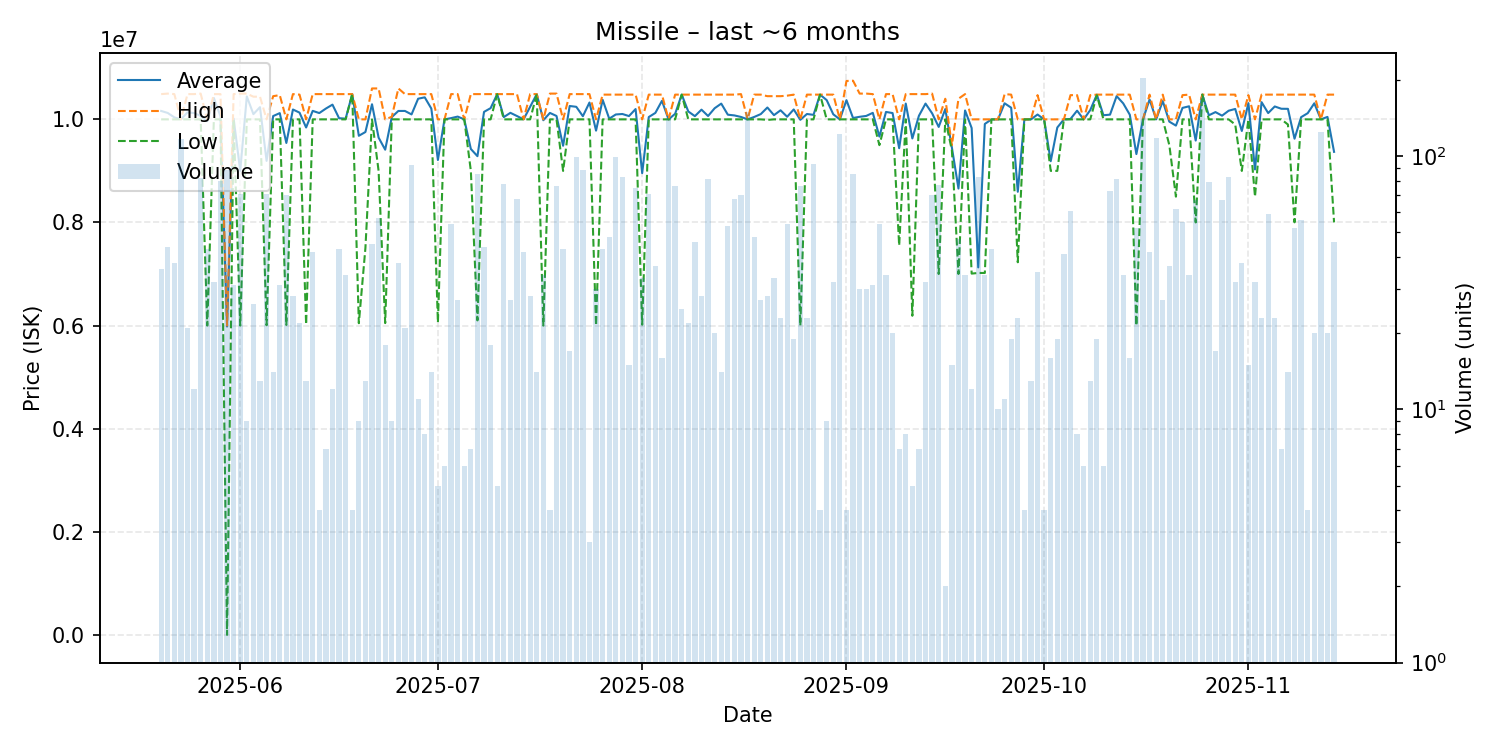

Values plotted in this chart, from the file beside it:
date, average, highest, lowest, order_count, volume
2025-05-20, 10163333, 10490000, 10000000, 7, 36
2025-05-21, 10124318, 10500000, 10000000, 7, 44
2025-05-22, 10038684, 10490000, 10000000, 10, 38
2025-05-23, 10000000, 10000000, 10000000, 18, 117
2025-05-24, 10136190, 10490000, 10000000, 10, 21
2025-05-25, 10122500, 10490000, 10000000, 4, 12
2025-05-26, 10065854, 10500000, 10000000, 16, 82
2025-05-27, 9966070, 9990000, 6000500, 11, 43
2025-05-28, 10414375, 10490000, 10000000, 11, 32
2025-05-29, 10061500, 10490000, 10000000, 19, 80
2025-05-30, 5981943, 6000000, 0.01, 18, 88
2025-05-31, 10015774, 10490000, 10000000, 8, 31
2025-06-01, 9001437, 10500000, 6000000, 20, 71
2025-06-02, 10444444, 10500000, 10000000, 3, 9
2025-06-03, 10101538, 10440000, 10000000, 8, 26
2025-06-04, 10236923, 10440000, 10000000, 7, 13
2025-06-05, 9194845, 10000000, 6006000, 21, 71
2025-06-06, 10064286, 10450000, 10000000, 6, 14
2025-06-07, 10121258, 10470000, 10000000, 9, 31
2025-06-08, 9542114, 10000000, 6012000, 10, 70
2025-06-09, 10191429, 10490000, 10000000, 10, 28
2025-06-10, 10130909, 10480000, 10000000, 9, 22
2025-06-11, 9842462, 10000000, 6022000, 8, 13
2025-06-12, 10164762, 10490000, 10000000, 9, 42
2025-06-13, 10122250, 10490000, 10000000, 4, 4
2025-06-14, 10209571, 10490000, 9999000, 4, 7
2025-06-15, 10285833, 10490000, 10000000, 5, 12
2025-06-16, 10022791, 10490000, 10000000, 7, 43
2025-06-17, 10014412, 10490000, 10000000, 7, 34
2025-06-18, 10490000, 10490000, 10490000, 3, 4
2025-06-19, 9681778, 10000000, 6046000, 6, 9
2025-06-20, 9754692, 10000000, 7506000, 7, 13
2025-06-21, 10293333, 10600000, 10000000, 8, 45
2025-06-22, 9645912, 10600000, 9000000, 11, 57
2025-06-23, 9411833, 10000000, 6048000, 6, 18
2025-06-24, 10044444, 10050000, 10000000, 3, 9
2025-06-25, 10163158, 10600000, 10000000, 11, 38
2025-06-26, 10163333, 10490000, 10000000, 4, 21
2025-06-27, 10095870, 10490000, 10000000, 14, 92
2025-06-28, 10400909, 10490000, 10000000, 9, 11
2025-06-29, 10427500, 10490000, 10000000, 6, 8
2025-06-30, 10210000, 10490000, 10000000, 4, 14
2025-07-01, 9212000, 10000000, 6060000, 4, 5
2025-07-02, 10000000, 10000000, 10000000, 2, 6
2025-07-03, 10024259, 10490000, 10000000, 9, 54
2025-07-04, 10054074, 10490000, 10000000, 9, 27
2025-07-05, 10000000, 10000000, 10000000, 3, 6
2025-07-06, 9425714, 10490000, 9000000, 2, 7
2025-07-07, 9286094, 10490000, 6100500, 16, 85
2025-07-08, 10145455, 10490000, 10000000, 7, 44
2025-07-09, 10217778, 10490000, 10000000, 8, 18
2025-07-10, 10490000, 10490000, 10490000, 3, 5
2025-07-11, 10043974, 10490000, 10000000, 12, 78
2025-07-12, 10127037, 10490000, 10000000, 10, 27
2025-07-13, 10064853, 10490000, 10000000, 12, 68
2025-07-14, 10000000, 10000000, 10000000, 9, 42
2025-07-15, 10245000, 10490000, 10000000, 8, 28
2025-07-16, 10490000, 10490000, 10490000, 3, 14
2025-07-17, 9983529, 10000000, 6000000, 11, 34
2025-07-18, 10125000, 10500000, 10000000, 4, 4
... 119 more rows
